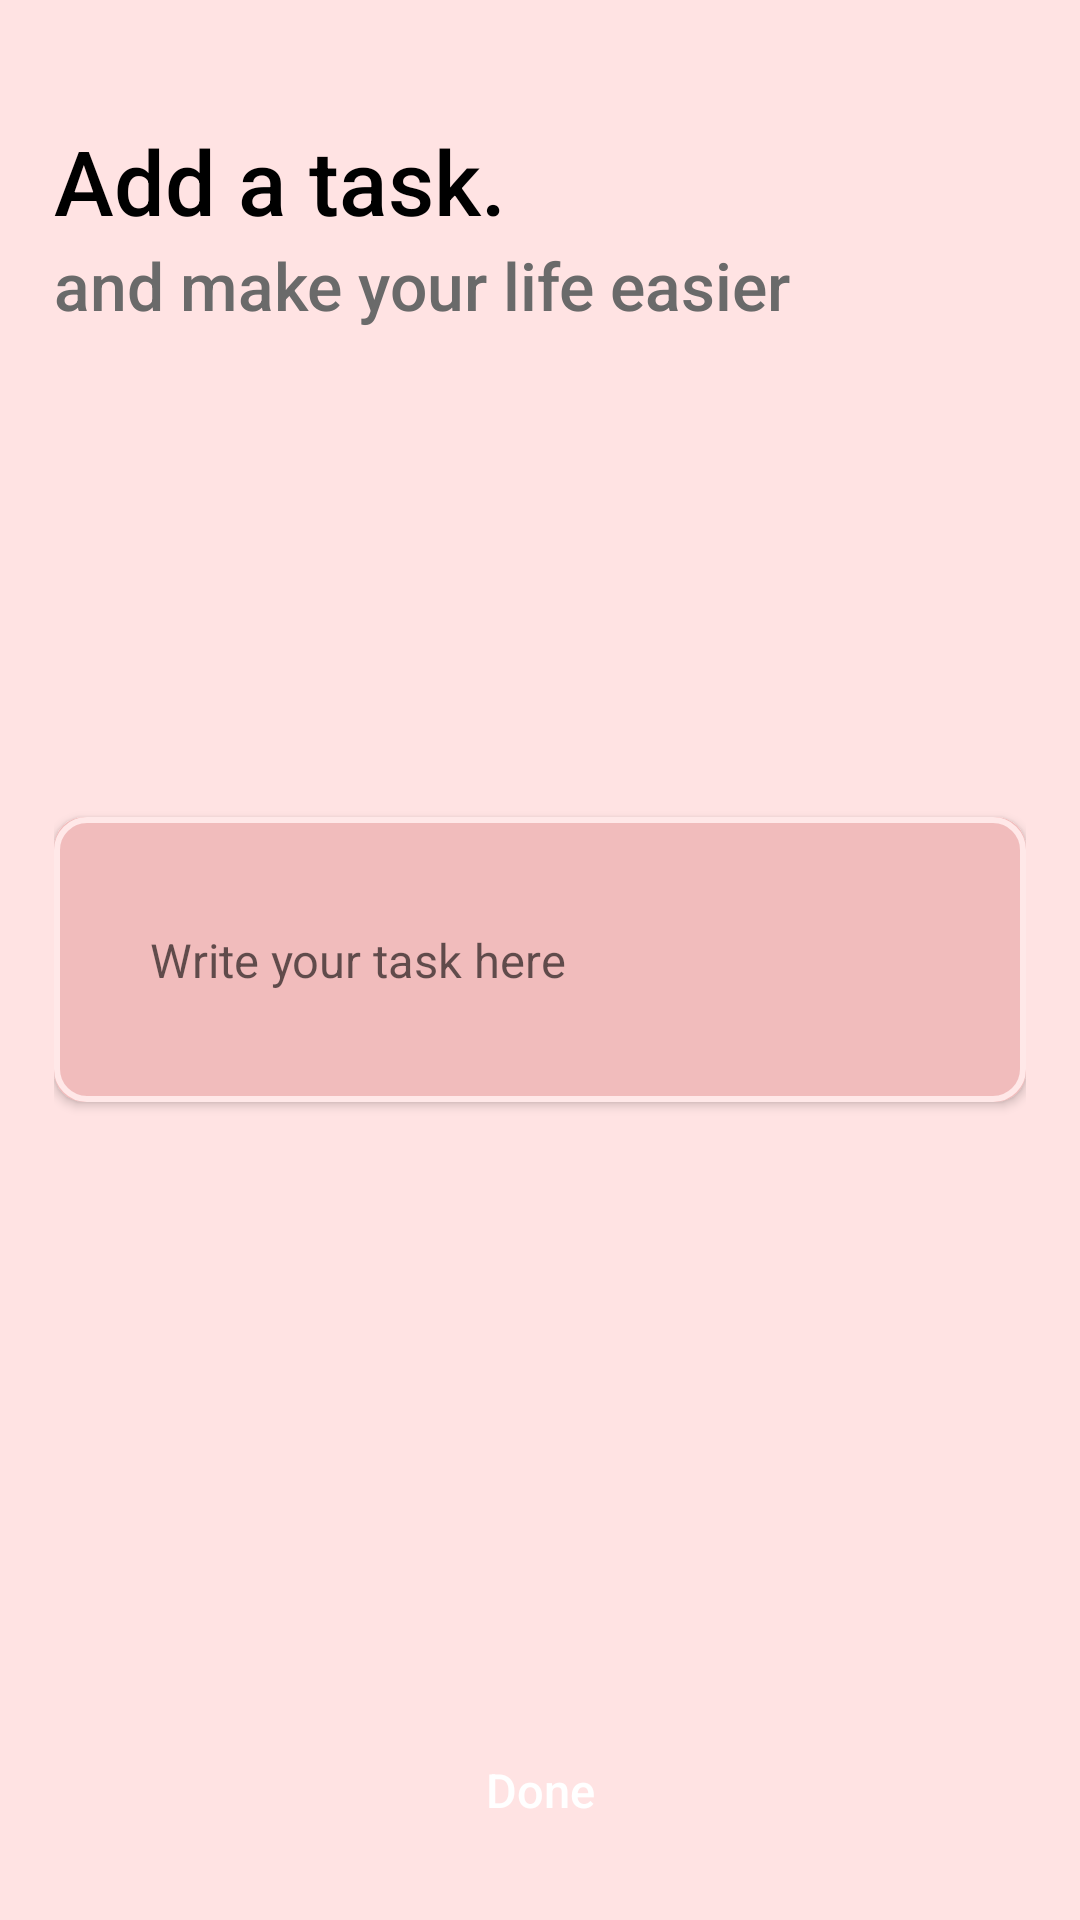

Android layout source for this screen:
<!-- AndroidManifest.xml: application theme Theme.ToDoList -->
<!-- res/layout/activity_add_task.xml -->
<?xml version="1.0" encoding="utf-8"?>
<RelativeLayout xmlns:android="http://schemas.android.com/apk/res/android"
    xmlns:app="http://schemas.android.com/apk/res-auto"
    xmlns:tools="http://schemas.android.com/tools"
    android:layout_width="match_parent"
    android:layout_height="match_parent"
    android:background="#FFE3E3"
    android:padding="18dp"
    tools:context=".activities.AddTaskActivity">

    <ImageView
        android:id="@+id/backBn_addTask"
        android:layout_width="wrap_content"
        android:layout_height="wrap_content"
        android:src="@drawable/ic_back"
        app:tint="@color/black" />

    <TextView
        android:id="@+id/headerTv1"
        android:layout_width="match_parent"
        android:layout_height="wrap_content"
        android:layout_below="@id/backBn_addTask"
        android:layout_marginTop="22dp"
        android:fontFamily="sans-serif-medium"
        android:text="Add a task."
        android:textColor="@color/black"
        android:textSize="30sp" />

    <TextView
        android:id="@+id/headerTv2"
        android:layout_width="wrap_content"
        android:layout_height="wrap_content"
        android:layout_below="@id/headerTv1"
        android:fontFamily="sans-serif-medium"
        android:text="and make your life easier"
        android:textColor="#6A6A6A"
        android:textSize="22sp" />

    <androidx.cardview.widget.CardView
        android:layout_width="match_parent"
        android:layout_height="wrap_content"
        android:layout_centerInParent="true"
        android:backgroundTint="#F1BCBC"
        app:cardCornerRadius="10dp">

        <LinearLayout
            android:layout_width="match_parent"
            android:layout_height="wrap_content"
            android:background="@drawable/edittext_background"
            android:gravity="center"
            android:orientation="vertical"
            android:paddingHorizontal="20dp"
            android:paddingVertical="25dp">

            <EditText
                android:id="@+id/addNewTaskEditText"
                android:layout_width="match_parent"
                android:layout_height="wrap_content"
                android:background="@android:color/transparent"
                android:fontFamily="sans-serif"
                android:hint="Write your task here"
                android:inputType="textMultiLine"
                android:textSize="15.5sp"
                android:padding="12dp"
                android:textColor="@color/black" />

        </LinearLayout>

    </androidx.cardview.widget.CardView>

    <TextView
        android:id="@+id/doneBn_addTask"
        android:layout_width="match_parent"
        android:layout_height="wrap_content"
        android:layout_alignParentBottom="true"
        android:background="@drawable/update_button_bg"
        android:fontFamily="sans-serif-medium"
        android:padding="15dp"
        android:text="Done"
        android:textAlignment="center"
        android:textColor="@color/white"
        android:textSize="15.5sp" />

</RelativeLayout>
<!-- resources referenced by this layout -->
<resources>
  <color name="black">#FF000000</color>
  <color name="white">#FFFFFFFF</color>
  <!-- drawable edittext_background (drawable) -->
  <?xml version="1.0" encoding="utf-8"?>
  <shape xmlns:android="http://schemas.android.com/apk/res/android"
      android:shape="rectangle">
  
      <stroke android:color="#FFE8E8"
          android:width="2dp"/>
  
      <corners android:radius="10dp"/>
  
  </shape>
  <!-- drawable update_button_bg (drawable) -->
  <?xml version="1.0" encoding="utf-8"?>
  <shape xmlns:android="http://schemas.android.com/apk/res/android"
      android:shape="rectangle">
  
      <solid android:color="@color/appThemeColor"/>
      <corners android:radius="12dp"/>
  
  </shape>
  <style name="Theme.ToDoList" parent="Theme.MaterialComponents.DayNight.DarkActionBar">
          
          <item name="colorPrimary">@color/myThemeColor</item>
          <item name="colorPrimaryVariant">#c94f4f</item>
          <item name="colorOnPrimary">@color/white</item>
          
          <item name="colorSecondary">@color/teal_200</item>
          <item name="colorSecondaryVariant">@color/teal_700</item>
          <item name="colorOnSecondary">@color/white</item>
          
          <item name="android:statusBarColor" tools:targetApi="l">?attr/colorPrimaryVariant</item>
          
      </style>
  <color name="myThemeColor">#CD5C5C</color>
  <color name="teal_200">#FF03DAC5</color>
  <color name="teal_700">#FF018786</color>
</resources>
